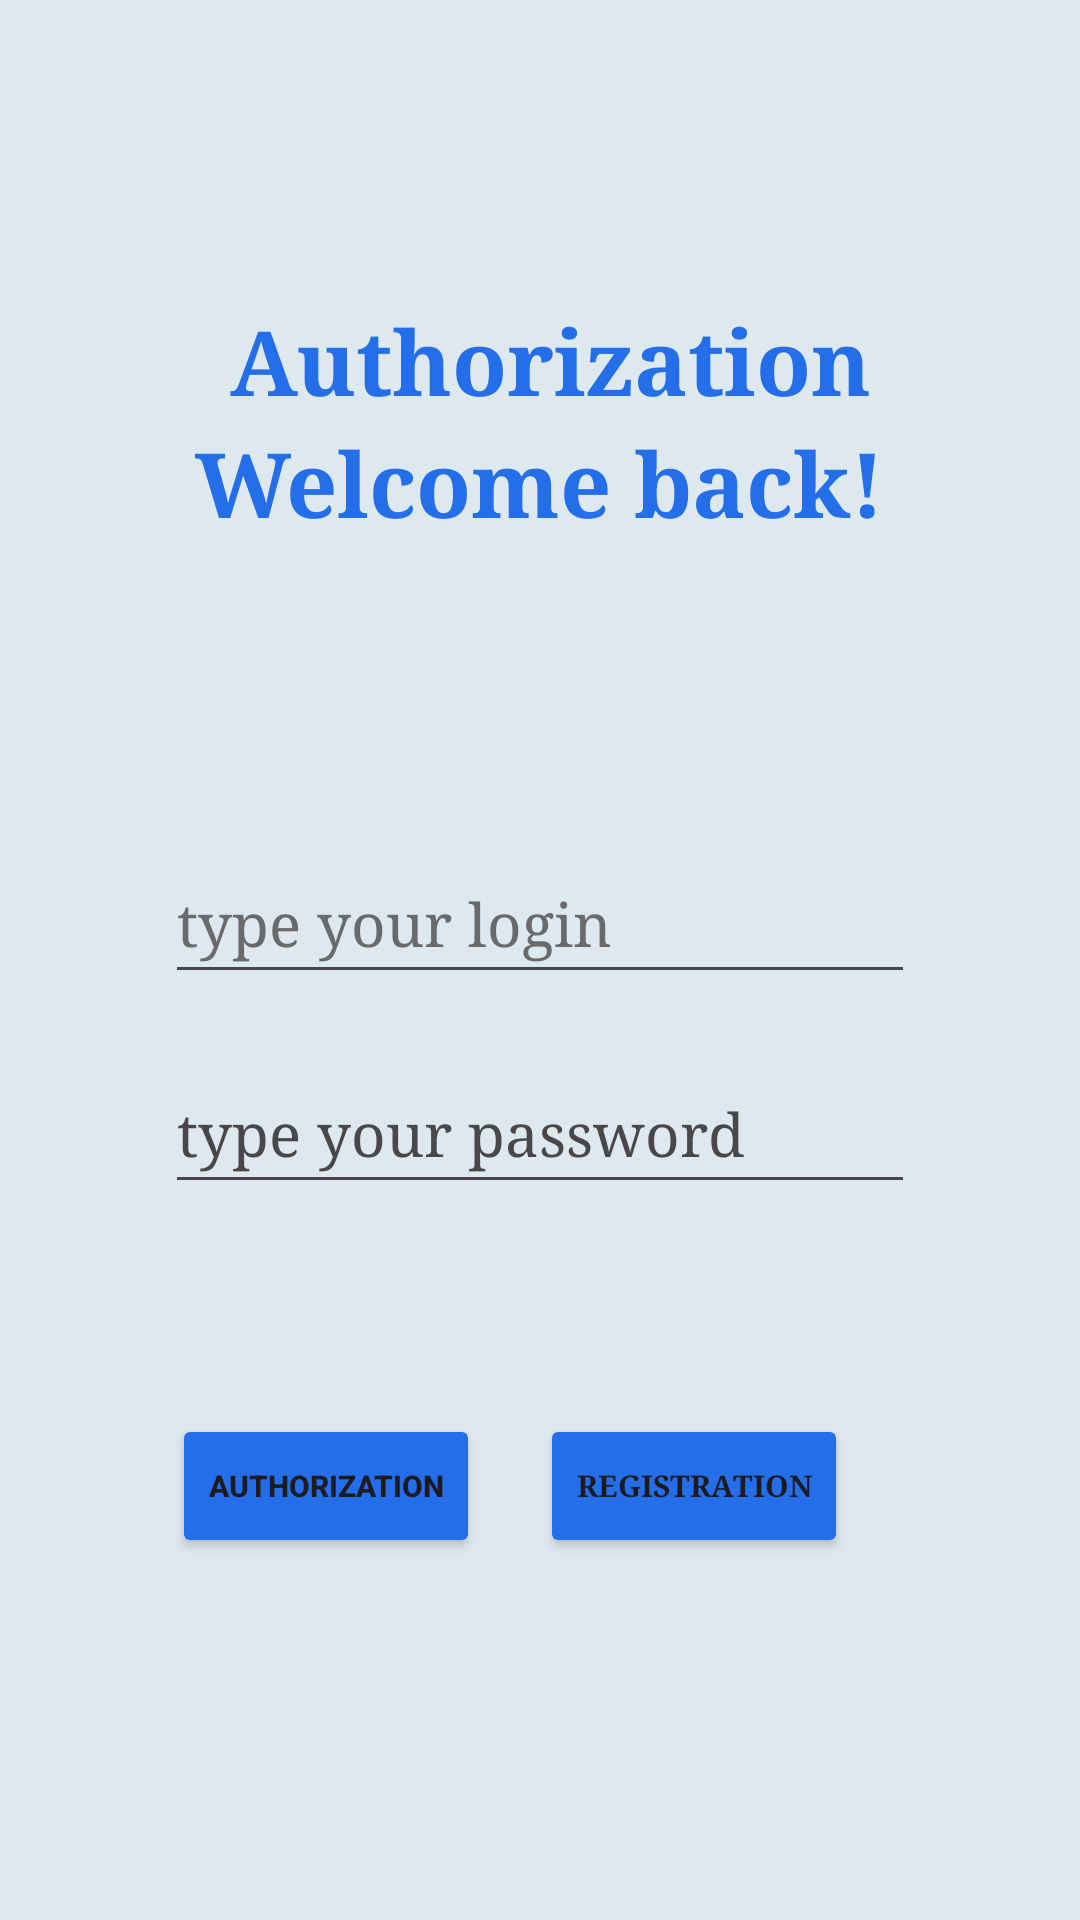

This screen was rendered from an Android layout file. Write that file and the resources it references.
<!-- AndroidManifest.xml: application theme Theme.ShopyApp -->
<!-- res/layout/activity_auth.xml -->
<?xml version="1.0" encoding="utf-8"?>
<LinearLayout xmlns:android="http://schemas.android.com/apk/res/android"
    xmlns:app="http://schemas.android.com/apk/res-auto"
    xmlns:tools="http://schemas.android.com/tools"
    android:layout_width="match_parent"
    android:layout_height="match_parent"
    android:orientation="vertical"
    android:background= "#DDE9EF"
    tools:context=".AuthActivity">

    <TextView
        android:layout_width="wrap_content"
        android:layout_height="wrap_content"
        android:layout_gravity="center"
        android:layout_marginTop="100dp"
        android:fontFamily="serif"
        android:text=" Authorization"
        android:textColor="#246EE9"
        android:textSize="30sp"
        android:textStyle="bold" />
    <TextView
        android:layout_width="wrap_content"
        android:layout_height="wrap_content"
        android:layout_gravity="center"
        android:fontFamily="serif"
        android:text="Welcome back!"
        android:textColor="#246EE9"
        android:textSize="30sp"
        android:textStyle="bold" />

    <EditText
        android:id="@+id/user_login_auth"
        android:layout_width="250dp"
        android:layout_height="50dp"
        android:ems="10"
        android:inputType="text"
        android:hint="type your login"
        android:fontFamily="serif"
        android:textColorHint="#6a6a6a"
        android:layout_marginTop="100dp"
        android:layout_gravity="center"
        android:textSize="20sp"
        android:textColor="#605B5B"
        />


    <EditText
        android:id="@+id/user_pass_auth"
        android:layout_width="250dp"
        android:layout_height="50dp"
        android:ems="10"
        android:inputType="textPassword"
        android:fontFamily="serif"
        android:hint="type your password"
        android:textColorHint="#494747"
        android:layout_marginTop="20dp"
        android:textSize="20sp"
        android:layout_gravity="center"
        android:textColor="#494747"
        />
    <GridLayout
        android:layout_width="wrap_content"
        android:layout_height="wrap_content"
        android:layout_gravity="center"
        android:layout_marginTop="50dp">

        <Button
            android:id="@+id/button_auth"
            android:layout_width="wrap_content"
            android:layout_height="wrap_content"
            android:layout_gravity="center"
            android:text="Authorization"
            android:backgroundTint="#246EE9"
            android:textSize="10sp"
            android:textStyle="bold" />

        <Button
            android:id="@+id/link_to_reg"
            android:layout_width="wrap_content"
            android:layout_height="wrap_content"
            android:layout_gravity="center"
            android:fontFamily="serif"
            android:layout_margin="20dp"
            android:text="Registration"
            android:backgroundTint="#246EE9"
            android:textSize="10sp"
            android:textStyle="bold" />
    </GridLayout>



</LinearLayout>
<!-- resources referenced by this layout -->
<resources>
  <style name="Theme.ShopyApp" parent="Base.Theme.ShopyApp" />
  <style name="Base.Theme.ShopyApp" parent="Theme.Material3.DayNight.NoActionBar">
          
          
      </style>
</resources>
